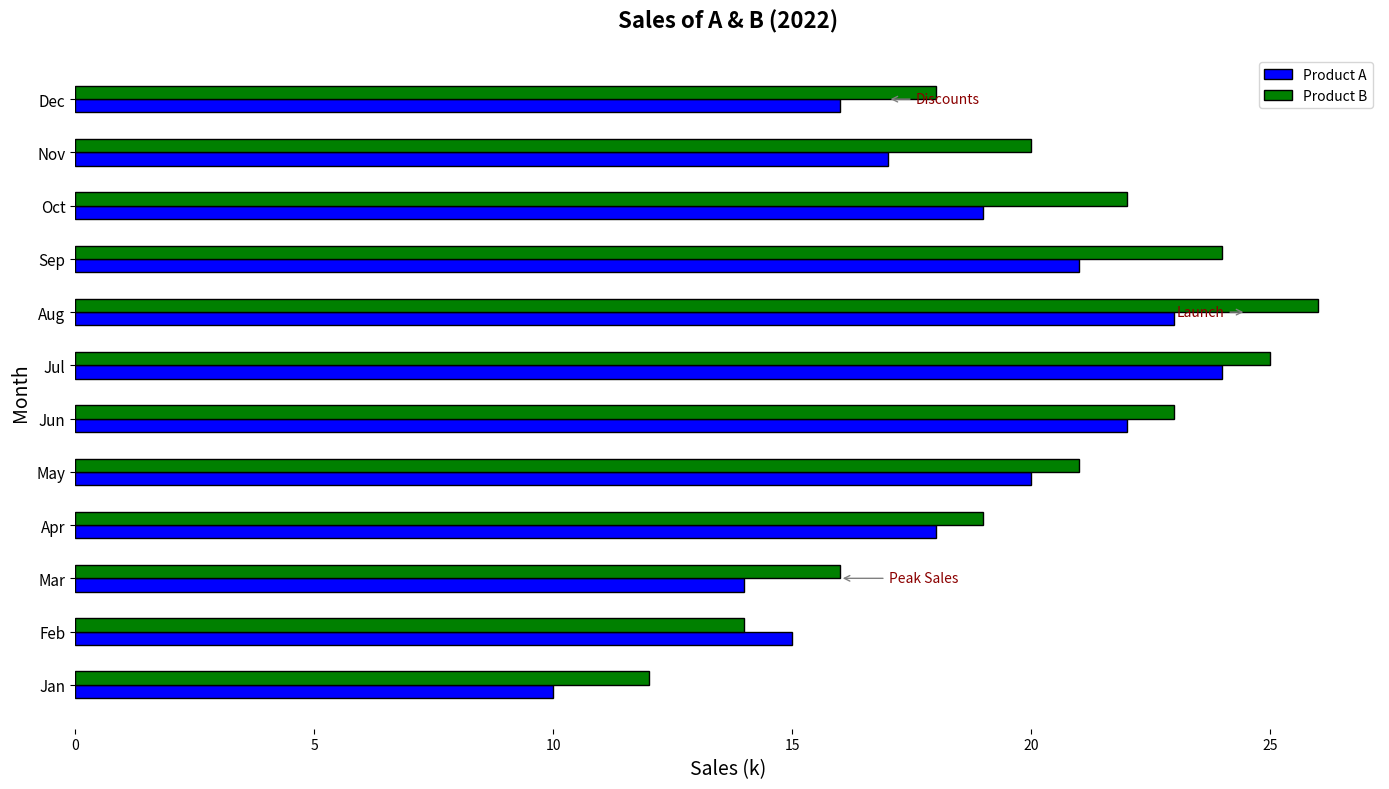

Source code (Python):
import matplotlib.pyplot as plt
import numpy as np

months = np.array([
    'Jan', 'Feb', 'Mar', 'Apr', 'May', 'Jun',
    'Jul', 'Aug', 'Sep', 'Oct', 'Nov', 'Dec'
])

product_A_sales = np.array([10, 15, 14, 18, 20, 22, 24, 23, 21, 19, 17, 16])
product_B_sales = np.array([12, 14, 16, 19, 21, 23, 25, 26, 24, 22, 20, 18])

y_positions = np.arange(len(months))

fig, ax = plt.subplots(figsize=(14, 8))

bar_height = 0.25

ax.barh(y_positions - bar_height / 2, product_A_sales, height=bar_height, color='blue', edgecolor='black', label='Product A')
ax.barh(y_positions + bar_height / 2, product_B_sales, height=bar_height, color='green', edgecolor='black', label='Product B')

annotations = {
    'Mar': ('Peak Sales', (35, 0)),
    'Aug': ('Launch', (-50, 0)),
    'Dec': ('Discounts', (20, 0))
}

for month, (text, offset) in annotations.items():
    index = np.where(months == month)[0][0]
    target_sales = product_B_sales[index] if month == 'Mar' else (product_A_sales[index] + product_B_sales[index]) / 2.0
    ax.annotate(
        text, 
        (target_sales, y_positions[index]), 
        xytext=offset, 
        textcoords='offset points', 
        va='center', fontsize=10, color='darkred',
        arrowprops=dict(arrowstyle='->', color='grey')
    )

ax.set_title("Sales of A & B (2022)", fontsize=16, fontweight='bold', pad=20)
ax.set_ylabel("Month", fontsize=14)
ax.set_xlabel("Sales (k)", fontsize=14)

ax.set_yticks(y_positions)
ax.set_yticklabels(months, fontsize=11)

ax.spines['top'].set_visible(False)
ax.spines['right'].set_visible(False)
ax.spines['left'].set_visible(False)
ax.spines['bottom'].set_visible(False)

ax.legend()

plt.tight_layout()
plt.show()
